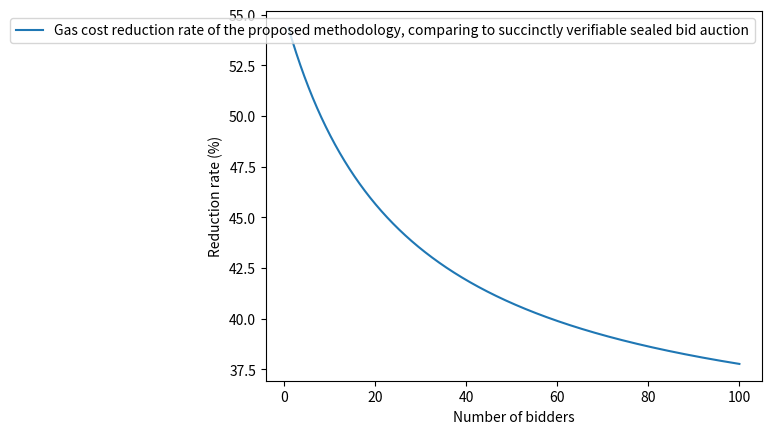

The matplotlib source for this figure:
import numpy as np
import matplotlib.pyplot as plt
# Print data

# Generate some data points for the functions
x = np.linspace(1, 100, 10000)
y1 = (1 - (122480*x + 2167802) / (183315*x + 4834050)) * 100


# Plot the functions
plt.plot(x, y1, label='Gas cost reduction rate of the proposed methodology, comparing to succinctly verifiable sealed bid auction')

# Add a legend
plt.legend()

# Add labels and title to the plot
plt.xlabel('Number of bidders')
plt.ylabel('Reduction rate (%)')

# Display the plot
plt.show()

